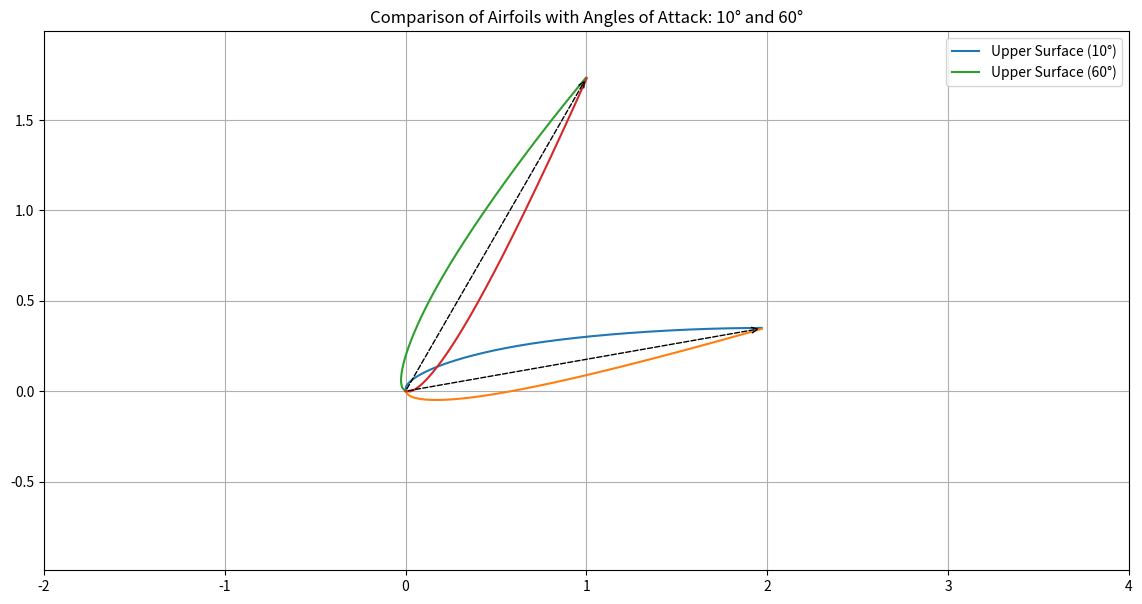

Write the Python code that produced this figure.
import numpy as np
import matplotlib.pyplot as plt


def naca4_airfoil(m, p, t, c=1.0, n=100):
    # x-coordinates from 0 to c
    x = np.linspace(0, c, n)

    # Thickness distribution formula for NACA 4-digit airfoils
    yt = (
        (t / 0.2)
        * c
        * (
            0.2969 * np.sqrt(x / c)
            - 0.1260 * (x / c)
            - 0.3516 * (x / c) ** 2
            + 0.2843 * (x / c) ** 3
            - 0.1015 * (x / c) ** 4
        )
    )

    # Camber line and its slope
    yc = np.where(
        x < p * c,
        m / p**2 * (2 * p * x / c - (x / c) ** 2),
        m / (1 - p) ** 2 * ((1 - 2 * p) + 2 * p * x / c - (x / c) ** 2),
    )
    dyc_dx = np.where(
        x < p * c, 2 * m / p**2 * (p - x / c), 2 * m / (1 - p) ** 2 * (p - x / c)
    )
    theta = np.arctan(dyc_dx)

    # Upper and lower surface coordinates
    xu = x - yt * np.sin(theta)
    yu = yc + yt * np.cos(theta)
    xl = x + yt * np.sin(theta)
    yl = yc - yt * np.cos(theta)

    return xu, yu, xl, yl


def rotate_airfoil(x, y, angle):
    # Rotate points around origin by angle (in degrees)
    theta = np.radians(angle)
    rotation_matrix = np.array(
        [[np.cos(theta), -np.sin(theta)], [np.sin(theta), np.cos(theta)]]
    )
    coords = np.vstack((x, y))
    rotated_coords = rotation_matrix @ coords
    return rotated_coords[0], rotated_coords[1]


def plot_multiple_airfoils(angles_of_attack):
    plt.figure(figsize=(14, 7))

    for angle_of_attack in angles_of_attack:
        xu, yu, xl, yl = naca4_airfoil(
            m=0.02, p=0.4, t=0.12, c=2.0, n=200
        )  # Increased chord length

        # Rotate upper and lower surfaces
        xu_rot, yu_rot = rotate_airfoil(xu, yu, angle_of_attack)
        xl_rot, yl_rot = rotate_airfoil(xl, yl, angle_of_attack)

        # Plotting airfoil
        plt.plot(
            xu_rot, yu_rot, label=f"Upper Surface ({angle_of_attack}°)", linestyle="-"
        )
        plt.plot(xl_rot, yl_rot, linestyle="-")

        # Indicating the chord line for each airfoil with dashed, unfilled arrows
        plt.annotate(
            "",
            xy=(
                np.cos(np.radians(angle_of_attack)) * 2,
                np.sin(np.radians(angle_of_attack)) * 2,
            ),
            xytext=(0, 0),
            arrowprops=dict(arrowstyle="->", linestyle="--", fill=False),
            label=f"Chord Line ({angle_of_attack}°)",
        )

    # Indicating the free-stream flow from -1 to 10 with dashed arrow
    plt.annotate(
        "",
        xy=(10, 0),
        xytext=(-1, 0),
        arrowprops=dict(arrowstyle="->", linestyle="--", fill=False),
        label="Free-stream flow",
    )

    plt.title("Comparison of Airfoils with Angles of Attack: 10° and 60°")
    plt.gca().set_aspect("equal", adjustable="datalim")
    plt.grid(True)
    plt.legend(loc="upper right")
    plt.xlim(-2, 4)
    plt.ylim(-2, 3)

    plt.show()


# Example usage with angles of attack 10° and 60°
plot_multiple_airfoils(angles_of_attack=[10, 60])
